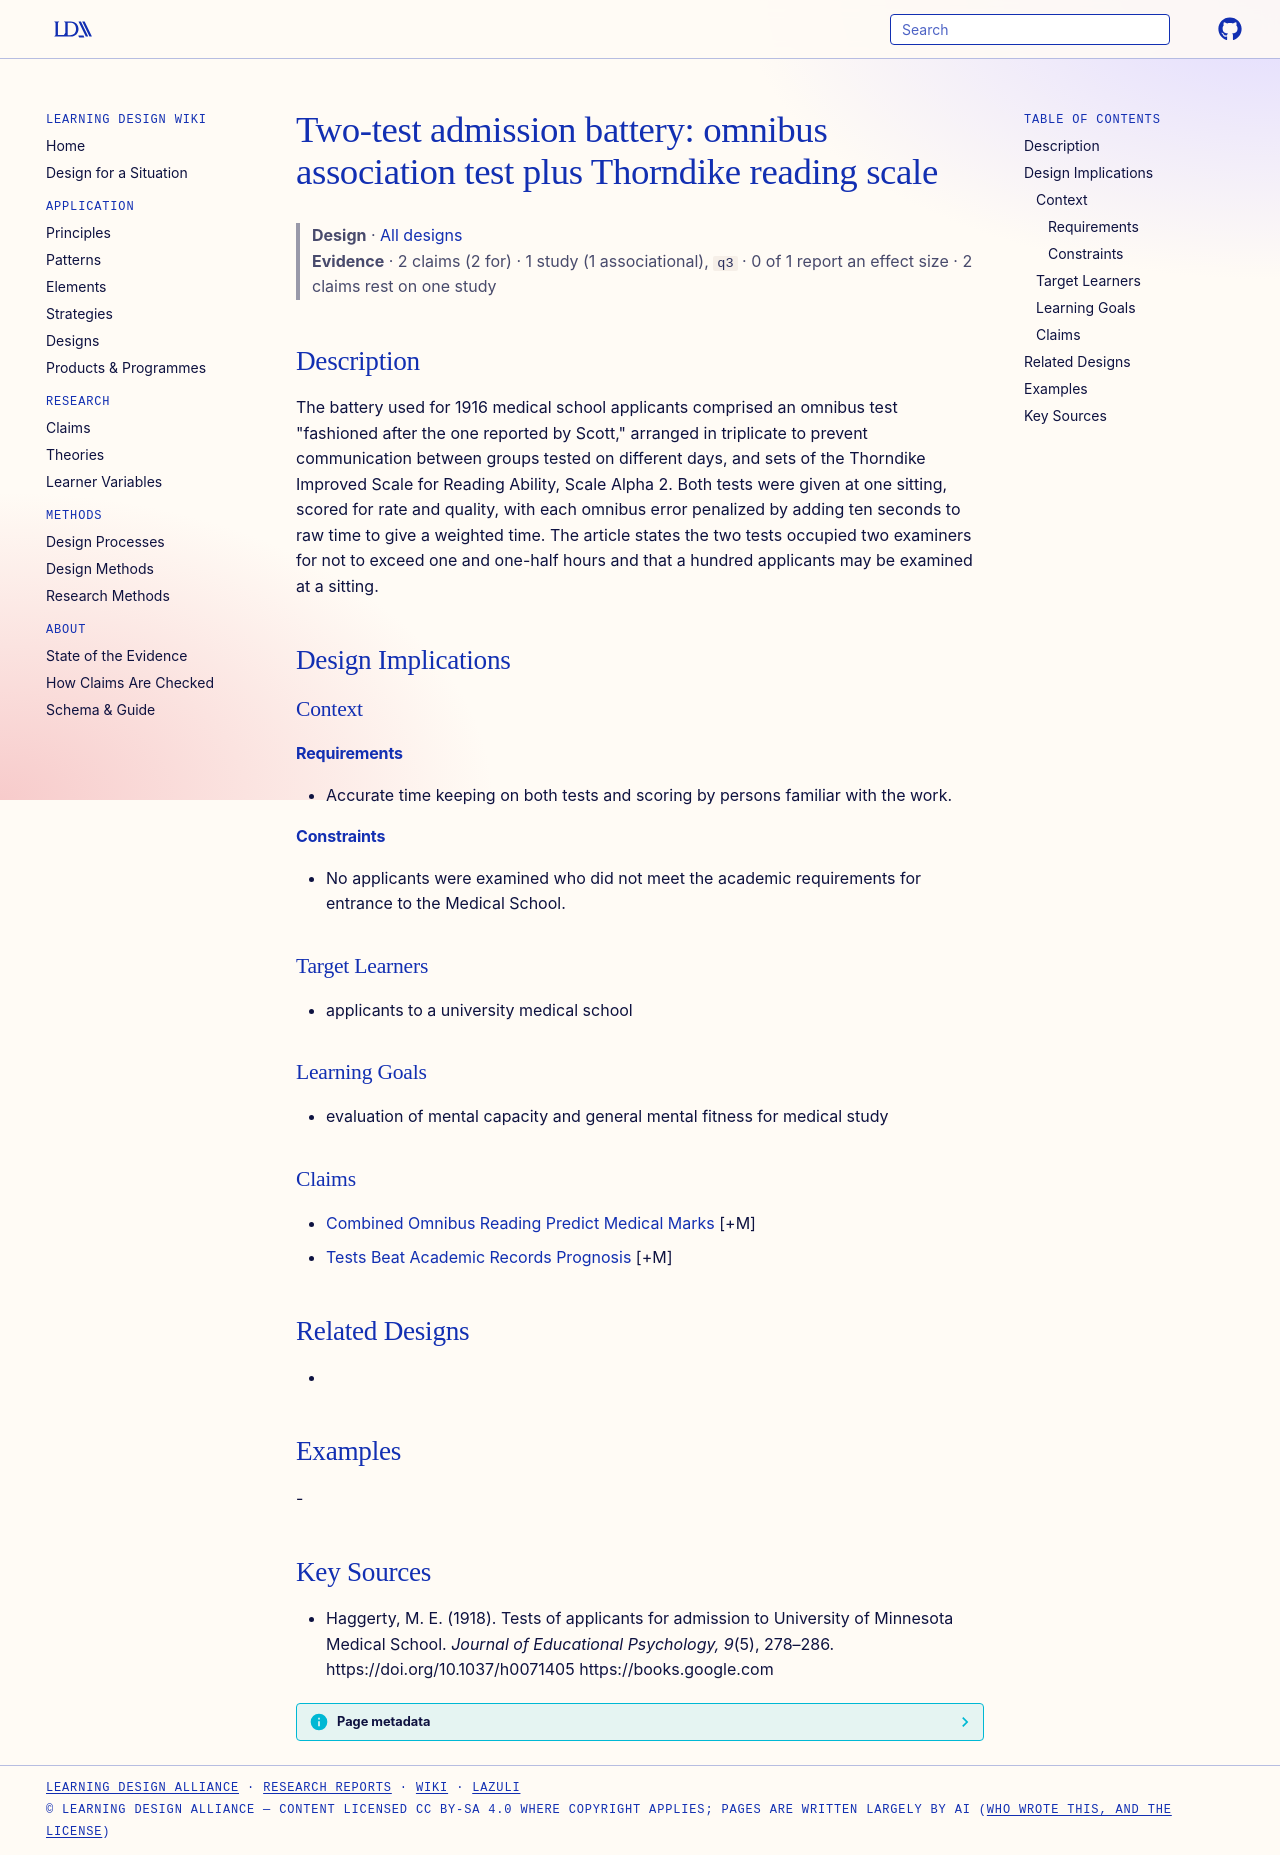

repository: Learning-Design-Alliance/learning-wiki · page: designs/haggerty-admission-test-battery/index.html · generator: mkdocs

---
type: design
id: haggerty-admission-test-battery
title: "Two-test admission battery: omnibus association test plus Thorndike reading scale"
description: "The battery used for 1916 medical school applicants comprised an omnibus test \"fashioned after the one reported by Scott,\" arranged in triplicate to prevent communication between groups tested on different days, and s..."
status: review
generated:
  by: "process:settle-candidates"
  at: 2026-10-25
sources:
  - id: haggerty-1918
    resource: "https://books.google.com"
    title: "Haggerty, M. E. (1918). Tests of applicants for admission to University of Minnesota Medical School. *Journal of Educational Psychology, 9*(5), 278–286. https://doi.org/10.1037/h0071405 https://books.google.com"
    author: Haggerty, M. E
---

# Two-test admission battery: omnibus association test plus Thorndike reading scale

> **Design** · [All designs](index.md)
> **Evidence** · 2 claims (2 for) · 1 study (1 associational), `q3` · 0 of 1 report an effect size · 2 claims rest on one study

## Description
The battery used for 1916 medical school applicants comprised an omnibus test "fashioned after the one reported by Scott," arranged in triplicate to prevent communication between groups tested on different days, and sets of the Thorndike Improved Scale for Reading Ability, Scale Alpha 2. Both tests were given at one sitting, scored for rate and quality, with each omnibus error penalized by adding ten seconds to raw time to give a weighted time. The article states the two tests occupied two examiners for not to exceed one and one-half hours and that a hundred applicants may be examined at a sitting.

## Design Implications

### Context
#### Requirements
- Accurate time keeping on both tests and scoring by persons familiar with the work.
#### Constraints
- No applicants were examined who did not meet the academic requirements for entrance to the Medical School.

### Target Learners
- applicants to a university medical school

### Learning Goals
- evaluation of mental capacity and general mental fitness for medical study

### Claims
- [Combined Omnibus Reading Predict Medical Marks](../claims/combined-omnibus-reading-predict-medical-marks.md) [+M]
- [Tests Beat Academic Records Prognosis](../claims/tests-beat-academic-records-prognosis.md) [+M]

## Related Designs
- 

## Examples
-

## Key Sources
- Haggerty, M. E. (1918). Tests of applicants for admission to University of Minnesota Medical School. *Journal of Educational Psychology, 9*(5), 278–286. https://doi.org/10.1037/h0071405 https://books.google.com
